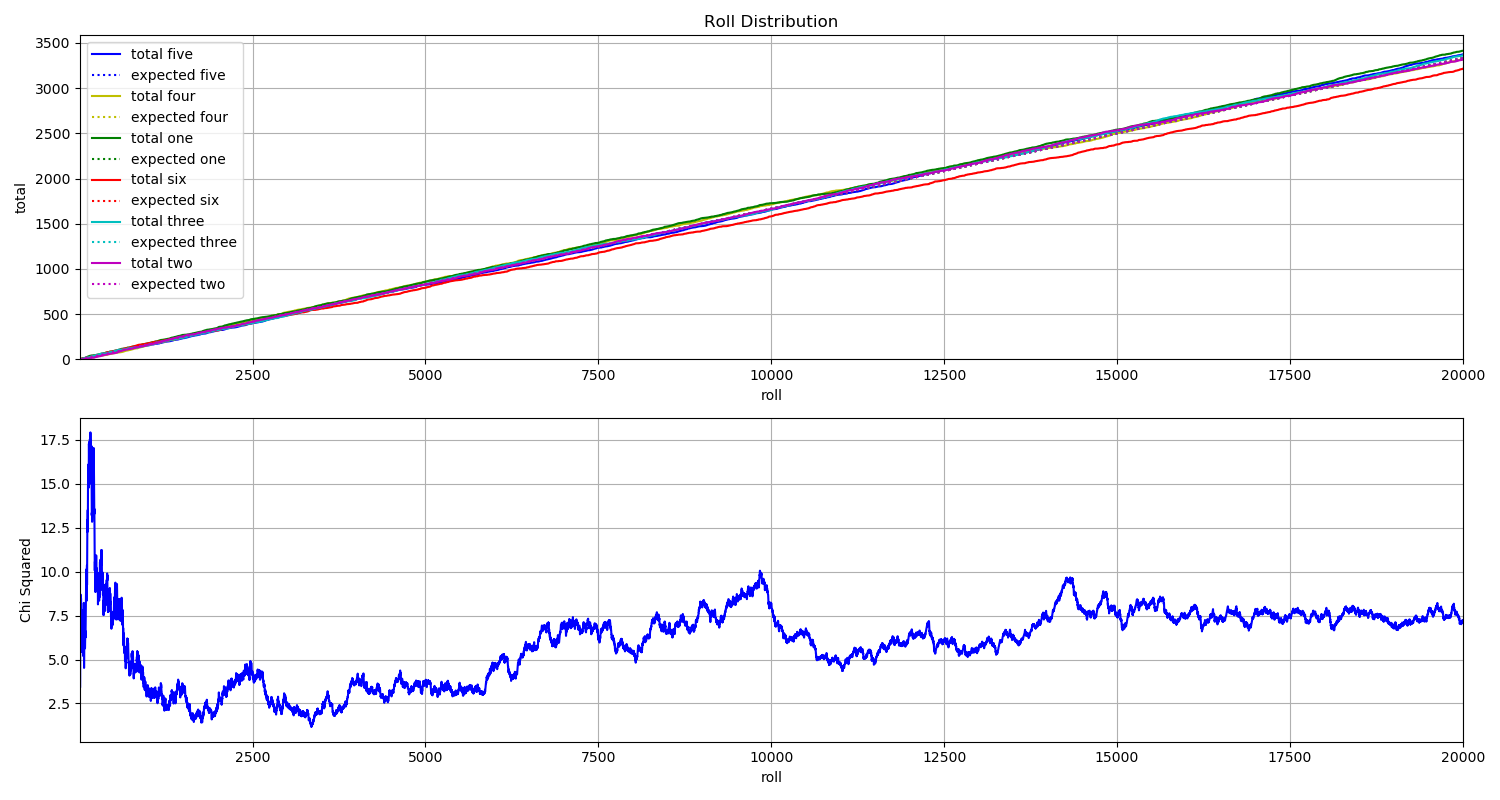

The data file committed next to this chart (first rows):
File, five, four, one, six, three, two
C_000000.jpg, 0, 1, 0, 0, 0, 0
C_000001.jpg, 0, 1, 0, 0, 0, 0
C_000002.jpg, 0, 0, 0, 1, 0, 0
C_000003.jpg, 0, 0, 0, 0, 1, 0
C_000004.jpg, 1, 0, 0, 0, 0, 0
C_000005.jpg, 0, 0, 0, 1, 0, 0
C_000006.jpg, 0, 1, 0, 0, 0, 0
C_000007.jpg, 0, 0, 0, 1, 0, 0
C_000008.jpg, 0, 0, 0, 0, 1, 0
C_000009.jpg, 0, 0, 0, 1, 0, 0
C_000010.jpg, 1, 0, 0, 0, 0, 0
C_000011.jpg, 1, 0, 0, 0, 0, 0
C_000012.jpg, 0, 0, 0, 1, 0, 0
C_000013.jpg, 0, 0, 1, 0, 0, 0
C_000014.jpg, 0, 0, 0, 1, 0, 0
C_000015.jpg, 0, 0, 1, 0, 0, 0
C_000016.jpg, 0, 0, 1, 0, 0, 0
C_000017.jpg, 0, 0, 1, 0, 0, 0
C_000018.jpg, 0, 0, 0, 1, 0, 0
C_000019.jpg, 0, 0, 0, 0, 1, 0
C_000020.jpg, 0, 0, 1, 0, 0, 0
C_000021.jpg, 0, 1, 0, 0, 0, 0
C_000022.jpg, 1, 0, 0, 0, 0, 0
C_000023.jpg, 0, 0, 1, 0, 0, 0
C_000024.jpg, 0, 1, 0, 0, 0, 0
C_000025.jpg, 0, 1, 0, 0, 0, 0
C_000026.jpg, 0, 0, 0, 0, 0, 1
C_000027.jpg, 1, 0, 0, 0, 0, 0
C_000028.jpg, 0, 0, 1, 0, 0, 0
C_000029.jpg, 1, 0, 0, 0, 0, 0
C_000030.jpg, 1, 0, 0, 0, 0, 0
C_000031.jpg, 0, 0, 0, 1, 0, 0
C_000032.jpg, 0, 0, 0, 0, 1, 0
C_000033.jpg, 0, 0, 1, 0, 0, 0
C_000034.jpg, 0, 0, 1, 0, 0, 0
C_000035.jpg, 1, 0, 0, 0, 0, 0
C_000036.jpg, 0, 0, 0, 0, 1, 0
C_000037.jpg, 0, 0, 0, 0, 1, 0
C_000038.jpg, 1, 0, 0, 0, 0, 0
C_000039.jpg, 0, 1, 0, 0, 0, 0
C_000040.jpg, 0, 0, 0, 0, 1, 0
C_000041.jpg, 1, 0, 0, 0, 0, 0
C_000042.jpg, 0, 0, 0, 0, 0, 1
C_000043.jpg, 0, 0, 0, 1, 0, 0
C_000044.jpg, 0, 0, 0, 0, 1, 0
C_000045.jpg, 0, 0, 0, 1, 0, 0
C_000046.jpg, 0, 0, 1, 0, 0, 0
C_000047.jpg, 1, 0, 0, 0, 0, 0
C_000048.jpg, 0, 0, 0, 0, 1, 0
C_000049.jpg, 0, 0, 0, 0, 0, 1
C_000050.jpg, 0, 0, 1, 0, 0, 0
C_000051.jpg, 0, 0, 0, 0, 1, 0
C_000052.jpg, 0, 0, 1, 0, 0, 0
C_000053.jpg, 1, 0, 0, 0, 0, 0
C_000054.jpg, 0, 0, 1, 0, 0, 0
C_000055.jpg, 0, 0, 0, 1, 0, 0
C_000056.jpg, 0, 0, 0, 0, 1, 0
C_000057.jpg, 0, 0, 0, 0, 1, 0
C_000058.jpg, 1, 0, 0, 0, 0, 0
C_000059.jpg, 0, 0, 0, 0, 0, 1
... 19,940 more rows
